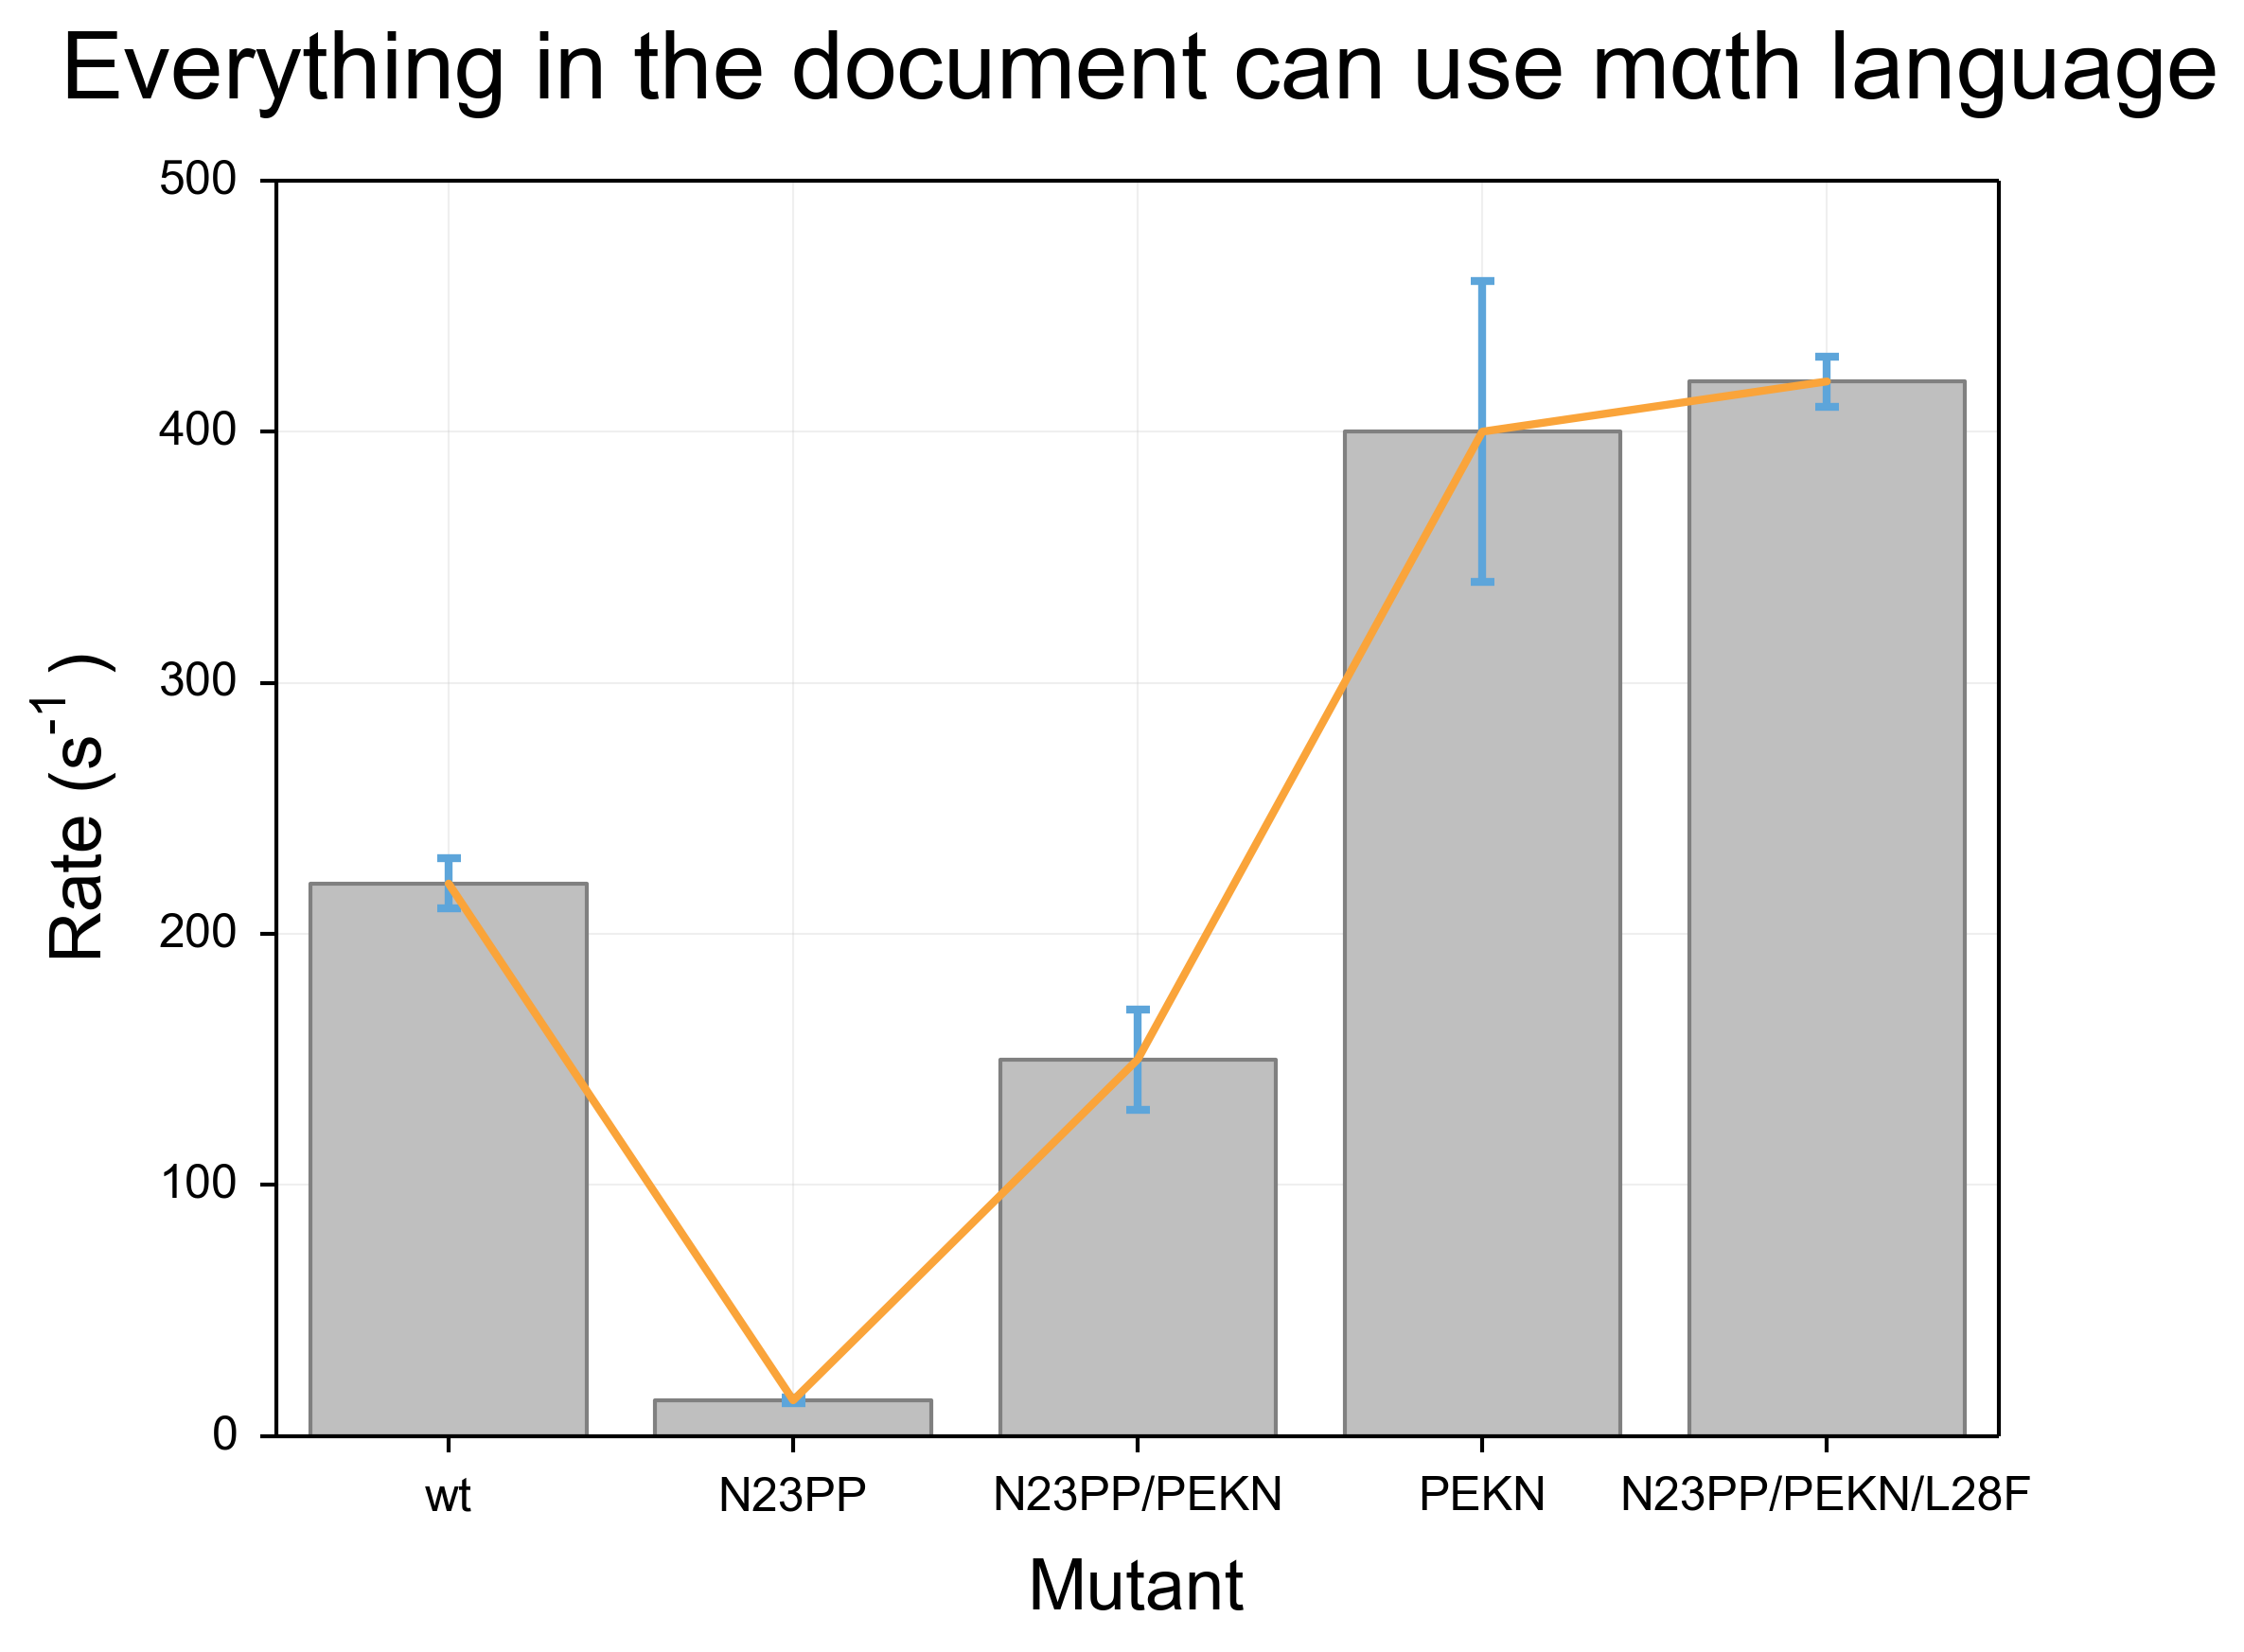

Python code for this plot:
import matplotlib
import matplotlib.pyplot as plt

data = [220,14.2,150,400,420]
error = [10, 1, 20, 60, 10]
x = [i + .5 for i in range(5)]
colors = ['#5DA5DA', '#FAA43A', '#60BD68', '#F17CB0', '#B2912F']

fig, ax = plt.subplots()
bar = ax.bar(x, data, 0.8, align="center", yerr=error)
plot = ax.plot(x, data)
ax.set_xticks(x)
ax.set_xticklabels(('wt', 'N23PP', 'N23PP/PEKN', 'PEKN', 'N23PP/PEKN/L28F'))
ax.set_title(r"Everything in the document can use m$\alpha$th language", y=1.05)
ax.set_ylabel(r"Rate (s$^{-1}$)", labelpad=10)
ax.set_xlabel("Mutant",labelpad=10)
ax.yaxis.set_ticks_position('left')
ax.xaxis.set_ticks_position('bottom')
plt.savefig('test.png')
plt.show()